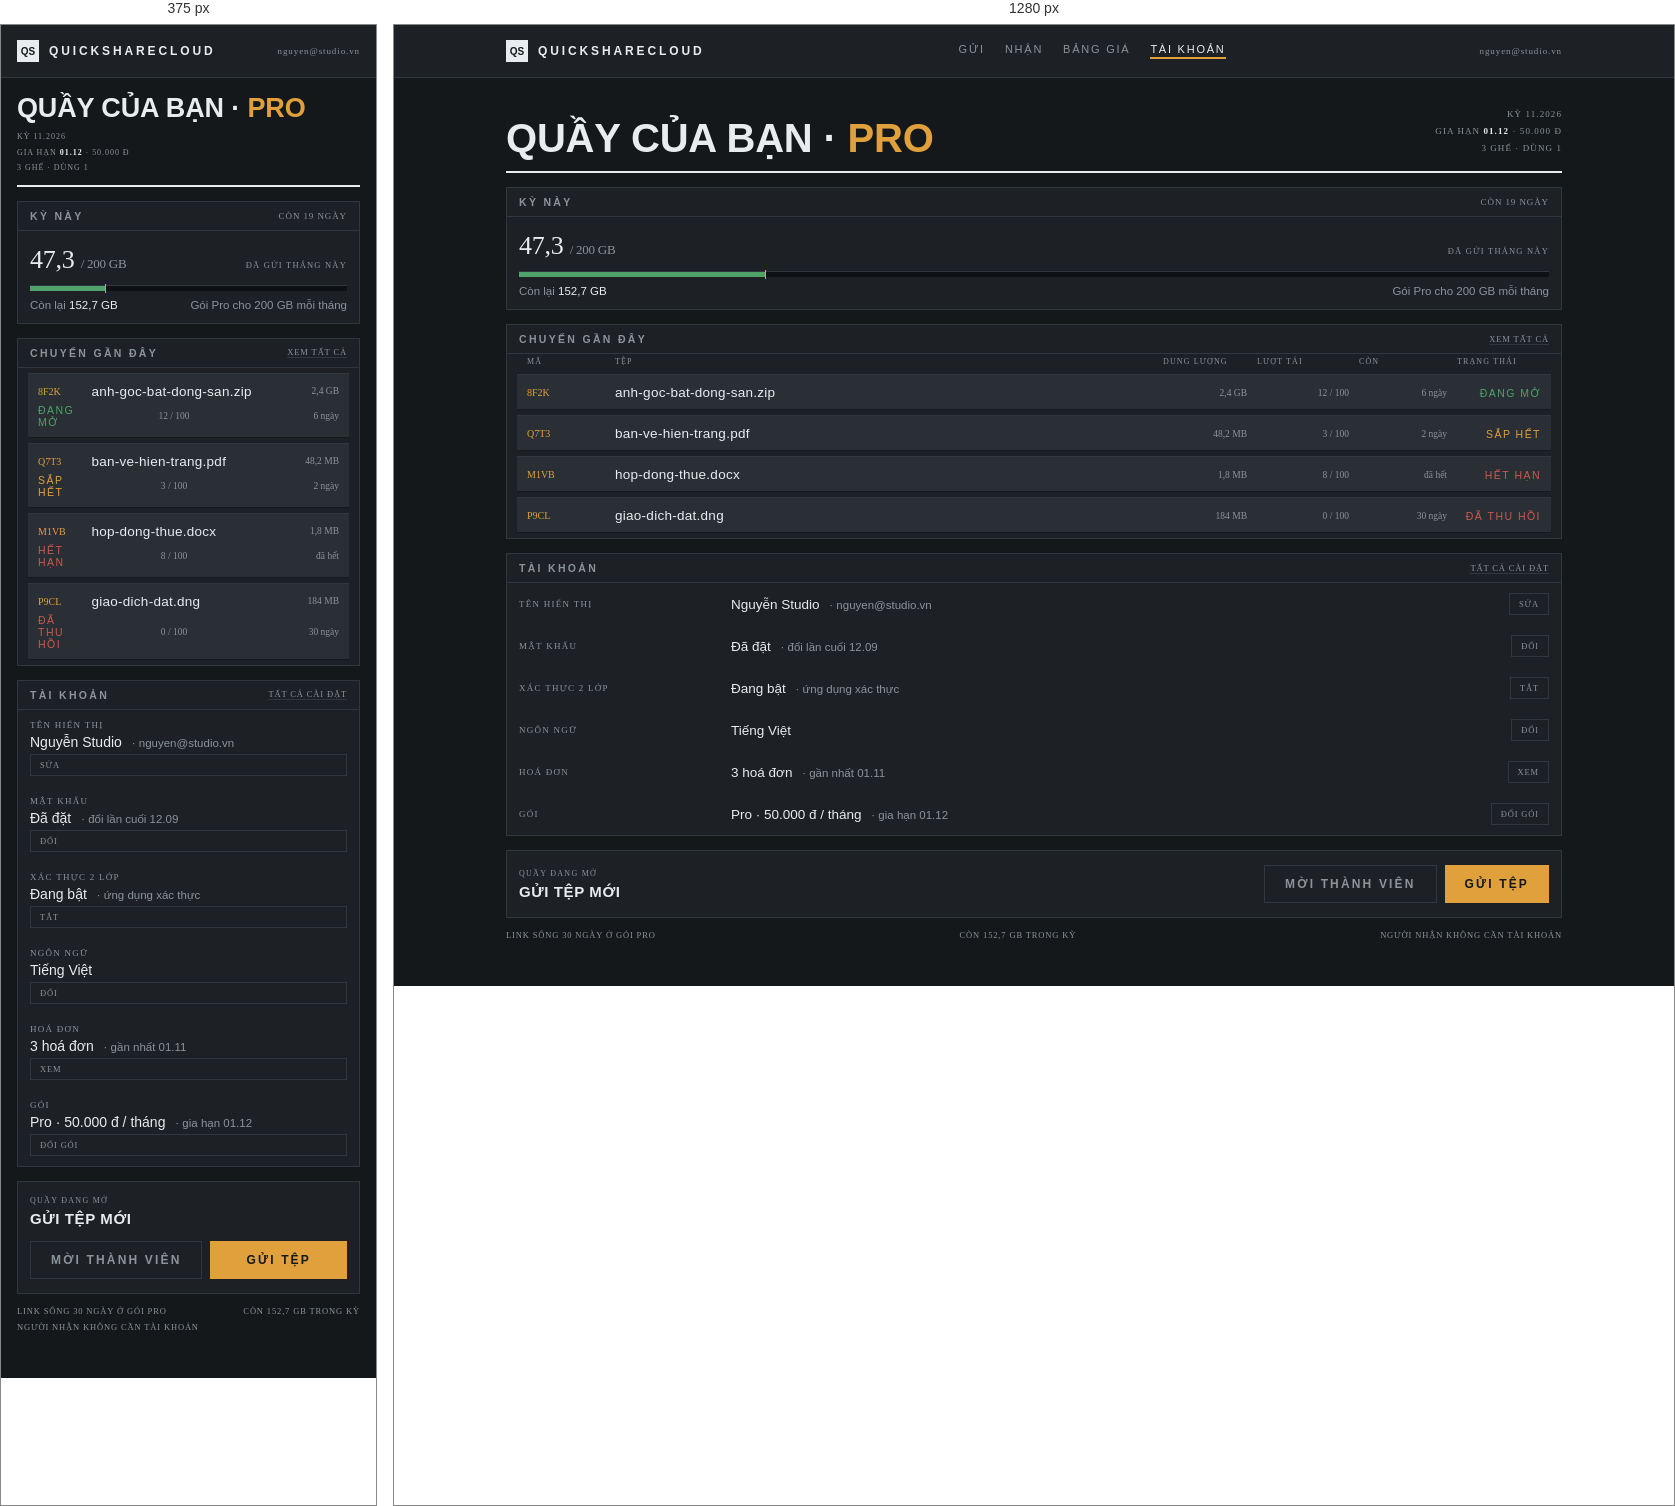
Rendered at 375 px and 1280 px, left to right.

<!-- file: 04-account.html -->
<!doctype html>
<html lang="vi" data-theme="dark">
<head>
<meta charset="utf-8">
<meta name="viewport" content="width=device-width, initial-scale=1">
<title>04 · Tài khoản — bảng chuyến (surface)</title>
<link rel="preconnect" href="https://fonts.googleapis.com">
<link rel="preconnect" href="https://fonts.gstatic.com" crossorigin>
<link href="https://fonts.googleapis.com/css2?family=Barlow+Condensed:wght@500;600;700&family=Martian+Mono:wght@400;600&display=swap" rel="stylesheet">
<style>
:root{
  --board:#15181B; --panel:#1D2125; --flap:#2A2F35; --flap-2:#31373E;
  --legend:#E9ECEE; --dim:#8B939B; --hair:#31373E; --slot:#0E1113;
  --amber:#E0A03C; --green:#4FA36A; --red:#C85A4F;
}
html[data-theme="light"]{
  --board:#D3D6D9; --panel:#E2E5E7; --flap:#CFD3D6; --flap-2:#C3C7CB;
  --legend:#171A1D; --dim:#5C6468; --hair:#B3B8BC; --slot:#F1F3F4;
  --amber:#A96C10; --green:#2F7A46; --red:#A83B31;
}
*{box-sizing:border-box}
html,body{margin:0}
body{background:var(--board);color:var(--legend);font-family:"Barlow Condensed",system-ui,sans-serif;-webkit-font-smoothing:antialiased}
a{color:inherit;text-decoration:none}
.wrap{max-width:1120px;margin:0 auto;padding:0 32px}
.mono{font-family:"Martian Mono",ui-monospace,monospace;font-variant-numeric:tabular-nums}

.top{background:var(--panel);border-bottom:1px solid var(--hair)}
.top__in{display:flex;align-items:center;justify-content:space-between;gap:24px;height:52px}
.brand{display:flex;align-items:center;gap:10px}
.sq{width:22px;height:22px;background:var(--legend);color:var(--board);display:grid;place-items:center;font-size:10px;font-weight:700}
.brand b{font-size:12px;letter-spacing:.24em;text-transform:uppercase}
nav{display:flex;gap:20px;font-size:11px;letter-spacing:.16em;text-transform:uppercase;color:var(--dim)}
nav a[aria-current]{color:var(--legend);border-bottom:2px solid var(--amber);padding-bottom:2px}
.who{font-family:"Martian Mono";font-size:9px;letter-spacing:.1em;color:var(--dim)}

.head{display:flex;align-items:flex-end;justify-content:space-between;gap:24px;padding:28px 0 14px;border-bottom:2px solid var(--legend)}
.head h1{margin:0;font-size:40px;line-height:.94;text-transform:uppercase;letter-spacing:-.005em;font-weight:700}
.head h1 span{color:var(--amber)}
.head__meta{text-align:right;font-family:"Martian Mono";font-size:9px;line-height:1.9;letter-spacing:.12em;text-transform:uppercase;color:var(--dim)}
.head__meta b{color:var(--legend);font-weight:600}

.panel{background:var(--panel);border:1px solid var(--hair);margin-top:14px}
.panel__bar{display:flex;align-items:center;justify-content:space-between;gap:16px;padding:8px 12px;border-bottom:1px solid var(--hair);font-size:10.5px;letter-spacing:.22em;text-transform:uppercase;color:var(--dim)}
.panel__bar span{font-family:"Martian Mono";font-size:9px;letter-spacing:.1em}
.panel__bar a{color:var(--dim);border-bottom:1px solid var(--hair);font-family:"Martian Mono";font-size:8.5px;letter-spacing:.1em}
.panel__bar a:hover{color:var(--legend)}

/* usage: numbers, then one rule, then the sentence */
.usage{padding:14px 12px 12px}
.usage__top{display:flex;align-items:baseline;justify-content:space-between;gap:12px}
.usage__big{font-family:"Martian Mono";font-size:26px;letter-spacing:-.01em}
.usage__big em{font-style:normal;color:var(--dim);font-size:13px}
.usage__k{font-family:"Martian Mono";font-size:8.5px;letter-spacing:.14em;text-transform:uppercase;color:var(--dim)}
.usage__bar{height:6px;background:var(--slot);border-top:1px solid var(--flap-2);margin:10px 0 8px;position:relative}
.usage__bar i{position:absolute;left:0;top:0;bottom:0;background:var(--green)}
.usage__bar i::after{content:"";position:absolute;right:0;top:-2px;bottom:-2px;width:1px;background:var(--amber)}
.usage__note{display:flex;justify-content:space-between;gap:12px;font-size:11.5px;color:var(--dim)}
.usage__note b{color:var(--legend);font-weight:400}

/* rows: label, value, chevron-free affordance (no icons in this world) */
.r{display:grid;grid-template-columns:1fr auto auto;gap:14px;align-items:center;padding:11px 12px;border-bottom:1px solid var(--hair-2)}
.r:last-child{border-bottom:0}
.r__k{font-size:13px;letter-spacing:.03em;min-width:0}
.r__k small{display:block;font-family:"Martian Mono";font-size:8px;letter-spacing:.1em;color:var(--dim);text-transform:uppercase;margin-top:2px}
.r__v{font-family:"Martian Mono";font-size:10.5px;color:var(--legend);text-align:right}
.r__a{border:1px solid var(--hair);color:var(--dim);font-family:"Martian Mono";font-size:8.5px;letter-spacing:.1em;text-transform:uppercase;padding:5px 9px;white-space:nowrap}
.r__a:hover{color:var(--legend);border-color:var(--dim)}

/* deliveries board */
.drow{display:grid;grid-template-columns:78px minmax(0,1fr) 84px 92px 88px 84px;gap:10px;align-items:center;background:var(--flap);border-top:1px solid var(--flap-2);box-shadow:inset 0 -1px 0 rgba(0,0,0,.45);padding:10px;margin:5px 10px}
.drow--head{background:transparent;border:0;box-shadow:none;margin:0 10px;padding:3px 10px;font-family:"Martian Mono";font-size:8px;letter-spacing:.14em;text-transform:uppercase;color:var(--dim)}
.drow__code{font-family:"Martian Mono";font-size:10px;color:var(--amber)}
.drow__name{font-size:13.5px;letter-spacing:.02em;min-width:0;white-space:nowrap;overflow:hidden;text-overflow:ellipsis}
.drow__size,.drow__dl,.drow__left{font-family:"Martian Mono";font-size:9.5px;color:var(--dim);text-align:right}
.drow__st{font-size:10.5px;letter-spacing:.14em;text-transform:uppercase;text-align:right}
.st-open{color:var(--green)}.st-soon{color:var(--amber)}.st-off{color:var(--red)}

/* settings rows read as one column of board slots */
.set{margin-top:14px}
.setrow{display:grid;grid-template-columns:200px 1fr auto;gap:12px;align-items:center;padding:10px 12px;border-bottom:1px solid var(--hair-2)}
.setrow:last-child{border-bottom:0}
.setrow dt{font-family:"Martian Mono";font-size:9px;letter-spacing:.14em;text-transform:uppercase;color:var(--dim)}
.setrow dd{margin:0;font-size:13.5px}
.setrow dd small{color:var(--dim);font-size:11.5px;margin-left:6px}

.console{display:grid;grid-template-columns:1fr auto;gap:14px;align-items:center;margin-top:14px;padding:14px 12px;background:var(--panel);border:1px solid var(--hair)}
.console__l{display:flex;flex-direction:column;gap:5px}
.console__l span{font-family:"Martian Mono";font-size:8px;letter-spacing:.16em;text-transform:uppercase;color:var(--dim)}
.console__l b{font-size:15px;letter-spacing:.04em;text-transform:uppercase}
.actions{display:flex;gap:8px}
.btn{background:var(--amber);color:#16181A;padding:11px 20px;font-size:12px;letter-spacing:.18em;text-transform:uppercase;font-weight:700;border:0;cursor:pointer;white-space:nowrap}
.btn:hover{background:var(--legend)}
.btn--ghost{background:transparent;border:1px solid var(--hair);color:var(--dim);font-weight:600}
.btn--ghost:hover{color:var(--legend);border-color:var(--dim);background:transparent}

.foot{display:flex;flex-wrap:wrap;justify-content:space-between;gap:6px 20px;padding:12px 0 46px;font-family:"Martian Mono";font-size:8.5px;letter-spacing:.1em;text-transform:uppercase;color:var(--dim)}

@media (max-width:900px){
  .wrap{padding:0 16px}
  nav{display:none}
  .head{flex-direction:column;align-items:flex-start;gap:8px;padding:18px 0 10px}
  .head h1{font-size:27px}
  .head__meta{text-align:left;font-size:8px}
  .drow--head{display:none}
  .drow{grid-template-columns:minmax(0,.55fr) minmax(0,2fr) minmax(0,.9fr);grid-template-areas:"code name size" "st dl left";row-gap:5px;column-gap:8px}
  .drow__code{grid-area:code}
  .drow__name{grid-area:name}
  .drow__size{grid-area:size;text-align:right}
  .drow__st{grid-area:st;text-align:left}
  .drow__dl{grid-area:dl;text-align:center}
  .drow__left{grid-area:left;text-align:right}
  .setrow{grid-template-columns:1fr;gap:4px}
  .setrow dd{font-size:14px}
  .console{grid-template-columns:1fr}
  .actions{justify-content:stretch}
  .btn{flex:1;text-align:center}
}
</style>
</head>
<body>
<div class="top">
  <div class="wrap top__in">
    <a class="brand" href="#"><span class="sq">QS</span><b>QuickShareCloud</b></a>
    <nav>
      <a href="#">Gửi</a>
      <a href="#">Nhận</a>
      <a href="#">Bảng giá</a>
      <a href="#" aria-current="page">Tài khoản</a>
    </nav>
    <span class="who">nguyen@studio.vn</span>
  </div>
</div>

<div class="wrap">
  <div class="head">
    <h1>Quầy của bạn · <span>Pro</span></h1>
    <div class="head__meta">
      Kỳ 11.2026<br>
      Gia hạn <b>01.12</b> · 50.000 đ<br>
      3 ghế · dùng 1
    </div>
  </div>

  <section class="panel" aria-label="Dung lượng kỳ này">
    <div class="panel__bar"><b>Kỳ này</b><span>CÒN 19 NGÀY</span></div>
    <div class="usage">
      <div class="usage__top">
        <div class="usage__big">47,3 <em>/ 200 GB</em></div>
        <span class="usage__k">Đã gửi tháng này</span>
      </div>
      <div class="usage__bar" role="img" aria-label="Đã dùng 24 phần trăm"><i style="width:24%"></i></div>
      <div class="usage__note">
        <span>Còn lại <b>152,7 GB</b></span>
        <span>Gói Pro cho 200 GB mỗi tháng</span>
      </div>
    </div>
  </section>

  <section class="panel" aria-label="Chuyến gần đây">
    <div class="panel__bar"><b>Chuyến gần đây</b><a href="#">Xem tất cả</a></div>
    <div class="drow drow--head">
      <span>Mã</span><span>Tệp</span><span>Dung lượng</span><span>Lượt tải</span><span>Còn</span><span>Trạng thái</span>
    </div>
    <div class="drow">
      <span class="drow__code">8F2K</span>
      <span class="drow__name">anh-goc-bat-dong-san.zip</span>
      <span class="drow__size">2,4 GB</span>
      <span class="drow__dl">12 / 100</span>
      <span class="drow__left">6 ngày</span>
      <span class="drow__st st-open">Đang mở</span>
    </div>
    <div class="drow">
      <span class="drow__code">Q7T3</span>
      <span class="drow__name">ban-ve-hien-trang.pdf</span>
      <span class="drow__size">48,2 MB</span>
      <span class="drow__dl">3 / 100</span>
      <span class="drow__left">2 ngày</span>
      <span class="drow__st st-soon">Sắp hết</span>
    </div>
    <div class="drow">
      <span class="drow__code">M1VB</span>
      <span class="drow__name">hop-dong-thue.docx</span>
      <span class="drow__size">1,8 MB</span>
      <span class="drow__dl">8 / 100</span>
      <span class="drow__left">đã hết</span>
      <span class="drow__st st-off">Hết hạn</span>
    </div>
    <div class="drow">
      <span class="drow__code">P9CL</span>
      <span class="drow__name">giao-dich-dat.dng</span>
      <span class="drow__size">184 MB</span>
      <span class="drow__dl">0 / 100</span>
      <span class="drow__left">30 ngày</span>
      <span class="drow__st st-off">Đã thu hồi</span>
    </div>
  </section>

  <section class="panel set" aria-label="Tài khoản">
    <div class="panel__bar"><b>Tài khoản</b><a href="#">Tất cả cài đặt</a></div>
    <dl style="margin:0">
      <div class="setrow"><dt>Tên hiển thị</dt><dd>Nguyễn Studio <small>· nguyen@studio.vn</small></dd><a class="r__a" href="#">Sửa</a></div>
      <div class="setrow"><dt>Mật khẩu</dt><dd>Đã đặt <small>· đổi lần cuối 12.09</small></dd><a class="r__a" href="#">Đổi</a></div>
      <div class="setrow"><dt>Xác thực 2 lớp</dt><dd>Đang bật <small>· ứng dụng xác thực</small></dd><a class="r__a" href="#">Tắt</a></div>
      <div class="setrow"><dt>Ngôn ngữ</dt><dd>Tiếng Việt</dd><a class="r__a" href="#">Đổi</a></div>
      <div class="setrow"><dt>Hoá đơn</dt><dd>3 hoá đơn <small>· gần nhất 01.11</small></dd><a class="r__a" href="#">Xem</a></div>
      <div class="setrow"><dt>Gói</dt><dd>Pro · 50.000 đ / tháng <small>· gia hạn 01.12</small></dd><a class="r__a" href="#">Đổi gói</a></div>
    </dl>
  </section>

  <div class="console">
    <div class="console__l">
      <span>Quầy đang mở</span>
      <b>Gửi tệp mới</b>
    </div>
    <div class="actions">
      <button class="btn btn--ghost">Mời thành viên</button>
      <button class="btn">Gửi tệp</button>
    </div>
  </div>

  <div class="foot">
    <span>Link sống 30 ngày ở gói Pro</span>
    <span>Còn 152,7 GB trong kỳ</span>
    <span>Người nhận không cần tài khoản</span>
  </div>
</div>
</body>
</html>